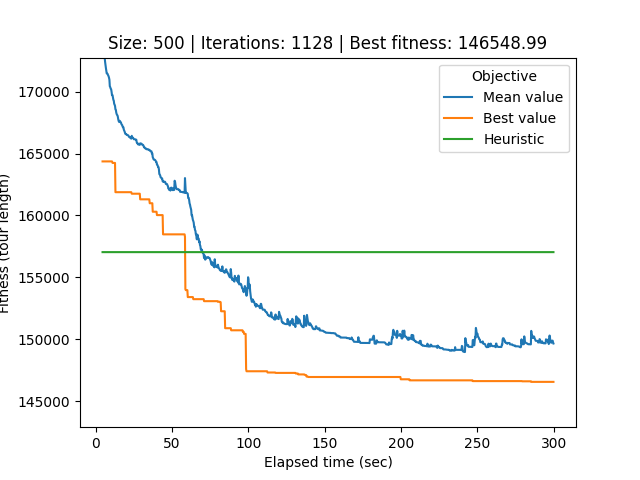

Data behind this chart, as committed beside it:
# Student number: r0758170
# Iteration, Elapsed time, Mean value, Best value, Cycle
0, 4.363, 1102415, 164365, 56, 175, 347, 7, 289, 431, 64, 27, 216, 80, 109, 13, 34, 402, 303, 121, 244, 245, 321, 365
1, 4.623, 179407, 164365, 56, 175, 347, 7, 289, 431, 64, 27, 216, 80, 109, 13, 34, 402, 303, 121, 244, 245, 321, 365
2, 4.888, 177568, 164365, 391, 469, 394, 123, 1, 29, 119, 495, 330, 350, 440, 496, 183, 438, 53, 220, 428, 171, 227, 47
3, 5.178, 176626, 164365, 391, 469, 394, 123, 1, 29, 119, 495, 330, 350, 440, 496, 183, 438, 53, 220, 428, 171, 227, 47
4, 5.47, 173605, 164365, 391, 469, 394, 123, 1, 29, 119, 495, 330, 350, 440, 496, 183, 438, 53, 220, 428, 171, 227, 47
5, 5.763, 172755, 164365, 391, 469, 394, 123, 1, 29, 119, 495, 330, 350, 440, 496, 183, 438, 53, 220, 428, 171, 227, 47
6, 6.035, 172406, 164365, 391, 469, 394, 123, 1, 29, 119, 495, 330, 350, 440, 496, 183, 438, 53, 220, 428, 171, 227, 47
7, 6.307, 172176, 164365, 391, 469, 394, 123, 1, 29, 119, 495, 330, 350, 440, 496, 183, 438, 53, 220, 428, 171, 227, 47
8, 6.572, 171904, 164365, 363, 247, 423, 479, 95, 356, 241, 323, 494, 331, 287, 371, 456, 457, 270, 251, 497, 38, 48, 288
9, 6.832, 171665, 164365, 363, 247, 423, 479, 95, 356, 241, 323, 494, 331, 287, 371, 456, 457, 270, 251, 497, 38, 48, 288
10, 7.099, 171479, 164365, 435, 470, 481, 112, 58, 499, 114, 364, 170, 186, 6, 243, 143, 176, 474, 45, 211, 274, 160, 91
11, 7.358, 171463, 164365, 435, 470, 481, 112, 58, 499, 114, 364, 170, 186, 6, 243, 143, 176, 474, 45, 211, 274, 160, 91
12, 7.627, 171453, 164365, 435, 470, 481, 112, 58, 499, 114, 364, 170, 186, 6, 243, 143, 176, 474, 45, 211, 274, 160, 91
13, 7.896, 171357, 164365, 435, 470, 481, 112, 58, 499, 114, 364, 170, 186, 6, 243, 143, 176, 474, 45, 211, 274, 160, 91
14, 8.303, 171251, 164365, 435, 470, 481, 112, 58, 499, 114, 364, 170, 186, 6, 243, 143, 176, 474, 45, 211, 274, 160, 91
15, 8.584, 171137, 164365, 435, 470, 481, 112, 58, 499, 114, 364, 170, 186, 6, 243, 143, 176, 474, 45, 211, 274, 160, 91
16, 8.867, 170961, 164365, 435, 470, 481, 112, 58, 499, 114, 364, 170, 186, 6, 243, 143, 176, 474, 45, 211, 274, 160, 91
17, 9.125, 170438, 164365, 435, 470, 481, 112, 58, 499, 114, 364, 170, 186, 6, 243, 143, 176, 474, 45, 211, 274, 160, 91
18, 9.386, 170373, 164365, 435, 470, 481, 112, 58, 499, 114, 364, 170, 186, 6, 243, 143, 176, 474, 45, 211, 274, 160, 91
19, 9.731, 170239, 164365, 435, 470, 481, 112, 58, 499, 114, 364, 170, 186, 6, 243, 143, 176, 474, 45, 211, 274, 160, 91
20, 9.997, 170198, 164365, 435, 470, 481, 112, 58, 499, 114, 364, 170, 186, 6, 243, 143, 176, 474, 45, 211, 274, 160, 91
21, 10.26, 170002, 164365, 435, 470, 481, 112, 58, 499, 114, 364, 170, 186, 6, 243, 143, 176, 474, 45, 211, 274, 160, 91
22, 10.56, 169722, 164365, 435, 470, 481, 112, 58, 499, 114, 364, 170, 186, 6, 243, 143, 176, 474, 45, 211, 274, 160, 91
23, 10.91, 169719, 164242, 489, 348, 49, 304, 136, 432, 237, 249, 272, 242, 231, 126, 262, 293, 292, 69, 369, 234, 308, 263
24, 11.19, 169519, 164242, 489, 348, 49, 304, 136, 432, 237, 249, 272, 242, 231, 126, 262, 293, 292, 69, 369, 234, 308, 263
25, 11.45, 169340, 164242, 361, 135, 464, 145, 373, 61, 383, 462, 154, 129, 63, 188, 44, 17, 207, 100, 334, 149, 336, 15
26, 11.73, 169276, 164242, 361, 135, 464, 145, 373, 61, 383, 462, 154, 129, 63, 188, 44, 17, 207, 100, 334, 149, 336, 15
27, 11.99, 169019, 164242, 361, 135, 464, 145, 373, 61, 383, 462, 154, 129, 63, 188, 44, 17, 207, 100, 334, 149, 336, 15
28, 12.25, 168957, 164242, 361, 135, 464, 145, 373, 61, 383, 462, 154, 129, 63, 188, 44, 17, 207, 100, 334, 149, 336, 15
29, 12.54, 168845, 164242, 361, 135, 464, 145, 373, 61, 383, 462, 154, 129, 63, 188, 44, 17, 207, 100, 334, 149, 336, 15
30, 12.82, 168566, 161878, 351, 370, 384, 422, 197, 28, 62, 185, 56, 175, 347, 7, 289, 431, 64, 27, 216, 80, 109, 13
31, 13.09, 168531, 161878, 100, 334, 149, 336, 15, 248, 55, 202, 68, 225, 252, 150, 128, 144, 113, 82, 352, 363, 247, 423
32, 13.35, 168308, 161878, 100, 334, 149, 336, 15, 248, 55, 202, 68, 225, 252, 150, 128, 144, 113, 82, 352, 363, 247, 423
33, 13.63, 168184, 161878, 100, 334, 149, 336, 15, 248, 55, 202, 68, 225, 252, 150, 128, 144, 113, 82, 352, 363, 247, 423
34, 13.89, 168120, 161878, 100, 334, 149, 336, 15, 248, 55, 202, 68, 225, 252, 150, 128, 144, 113, 82, 352, 363, 247, 423
35, 14.14, 168086, 161878, 100, 334, 149, 336, 15, 248, 55, 202, 68, 225, 252, 150, 128, 144, 113, 82, 352, 363, 247, 423
36, 14.4, 167959, 161878, 100, 334, 149, 336, 15, 248, 55, 202, 68, 225, 252, 150, 128, 144, 113, 82, 352, 363, 247, 423
37, 14.68, 167753, 161878, 100, 334, 149, 336, 15, 248, 55, 202, 68, 225, 252, 150, 128, 144, 113, 82, 352, 363, 247, 423
38, 14.95, 167621, 161878, 100, 334, 149, 336, 15, 248, 55, 202, 68, 225, 252, 150, 128, 144, 113, 82, 352, 363, 247, 423
39, 15.33, 167541, 161878, 100, 334, 149, 336, 15, 248, 55, 202, 68, 225, 252, 150, 128, 144, 113, 82, 352, 363, 247, 423
40, 15.59, 167648, 161878, 100, 334, 149, 336, 15, 248, 55, 202, 68, 225, 252, 150, 128, 144, 113, 82, 352, 363, 247, 423
41, 15.87, 167605, 161878, 100, 334, 149, 336, 15, 248, 55, 202, 68, 225, 252, 150, 128, 144, 113, 82, 352, 363, 247, 423
42, 16.13, 167547, 161878, 100, 334, 149, 336, 15, 248, 55, 202, 68, 225, 252, 150, 128, 144, 113, 82, 352, 363, 247, 423
43, 16.41, 167514, 161878, 100, 334, 149, 336, 15, 248, 55, 202, 68, 225, 252, 150, 128, 144, 113, 82, 352, 363, 247, 423
44, 16.67, 167399, 161878, 100, 334, 149, 336, 15, 248, 55, 202, 68, 225, 252, 150, 128, 144, 113, 82, 352, 363, 247, 423
45, 16.96, 167329, 161878, 100, 334, 149, 336, 15, 248, 55, 202, 68, 225, 252, 150, 128, 144, 113, 82, 352, 363, 247, 423
46, 17.26, 167300, 161878, 100, 334, 149, 336, 15, 248, 55, 202, 68, 225, 252, 150, 128, 144, 113, 82, 352, 363, 247, 423
47, 17.52, 167174, 161878, 100, 334, 149, 336, 15, 248, 55, 202, 68, 225, 252, 150, 128, 144, 113, 82, 352, 363, 247, 423
48, 17.79, 167123, 161878, 100, 334, 149, 336, 15, 248, 55, 202, 68, 225, 252, 150, 128, 144, 113, 82, 352, 363, 247, 423
49, 18.05, 167123, 161878, 100, 334, 149, 336, 15, 248, 55, 202, 68, 225, 252, 150, 128, 144, 113, 82, 352, 363, 247, 423
50, 18.31, 166925, 161878, 100, 334, 149, 336, 15, 248, 55, 202, 68, 225, 252, 150, 128, 144, 113, 82, 352, 363, 247, 423
51, 18.57, 166852, 161878, 100, 334, 149, 336, 15, 248, 55, 202, 68, 225, 252, 150, 128, 144, 113, 82, 352, 363, 247, 423
52, 18.85, 166773, 161878, 100, 334, 149, 336, 15, 248, 55, 202, 68, 225, 252, 150, 128, 144, 113, 82, 352, 363, 247, 423
53, 19.11, 166654, 161878, 100, 334, 149, 336, 15, 248, 55, 202, 68, 225, 252, 150, 128, 144, 113, 82, 352, 363, 247, 423
54, 19.36, 166585, 161878, 100, 334, 149, 336, 15, 248, 55, 202, 68, 225, 252, 150, 128, 144, 113, 82, 352, 363, 247, 423
55, 19.66, 166585, 161878, 100, 334, 149, 336, 15, 248, 55, 202, 68, 225, 252, 150, 128, 144, 113, 82, 352, 363, 247, 423
56, 19.93, 166575, 161878, 100, 334, 149, 336, 15, 248, 55, 202, 68, 225, 252, 150, 128, 144, 113, 82, 352, 363, 247, 423
57, 20.19, 166502, 161878, 100, 334, 149, 336, 15, 248, 55, 202, 68, 225, 252, 150, 128, 144, 113, 82, 352, 363, 247, 423
58, 20.49, 166502, 161878, 100, 334, 149, 336, 15, 248, 55, 202, 68, 225, 252, 150, 128, 144, 113, 82, 352, 363, 247, 423
... 1,069 more rows
